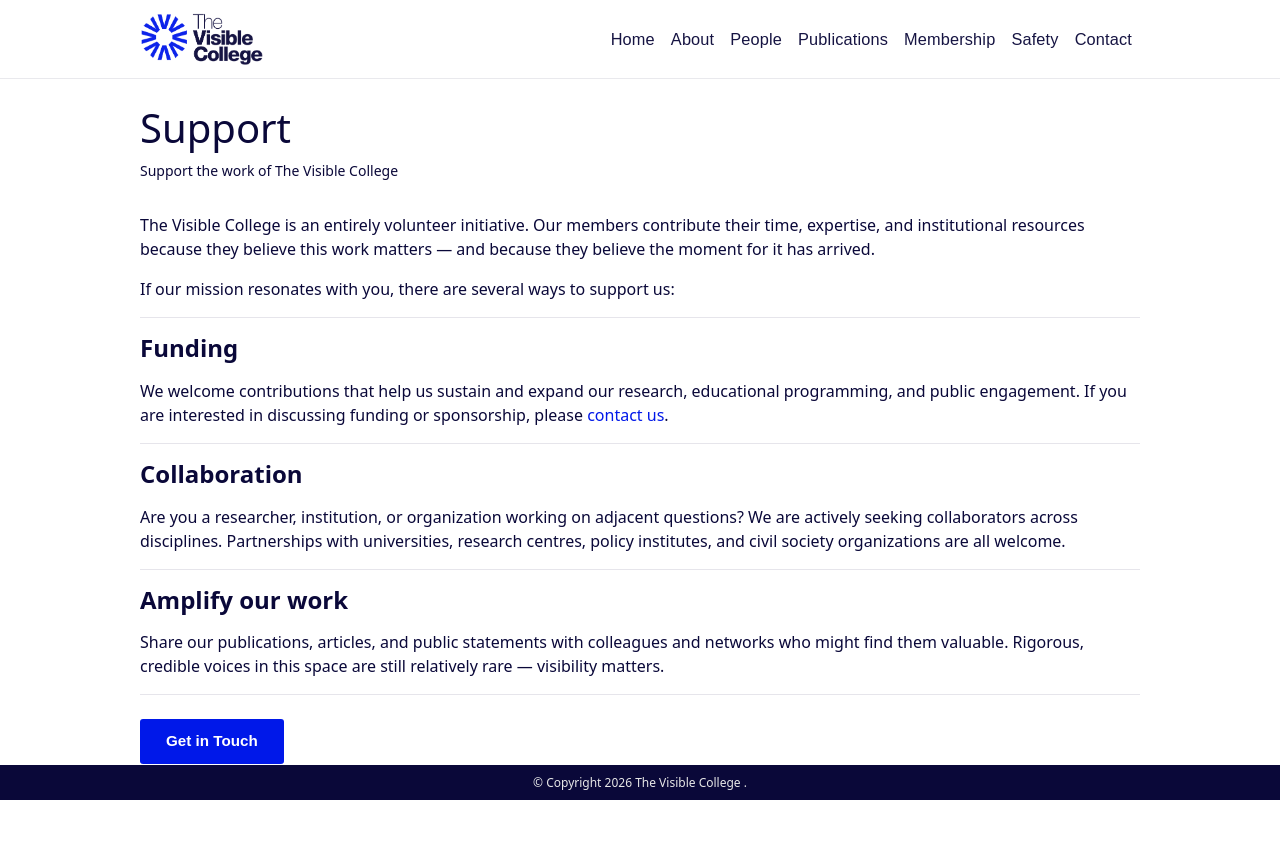

repository: visiblecollege/visiblecollege.github.io · page: support.html · generator: jekyll

---
layout: page
title: Support
description: Support the work of The Visible College
permalink: /support
nav: false
---

The Visible College is an entirely volunteer initiative. Our members contribute their time, expertise, and institutional resources because they believe this work matters — and because they believe the moment for it has arrived.

If our mission resonates with you, there are several ways to support us:

---

#### **Funding**

We welcome contributions that help us sustain and expand our research, educational programming, and public engagement. If you are interested in discussing funding or sponsorship, please [contact us](/contact).

---

#### **Collaboration**

Are you a researcher, institution, or organization working on adjacent questions? We are actively seeking collaborators across disciplines. Partnerships with universities, research centres, policy institutes, and civil society organizations are all welcome.

---

#### **Amplify our work**

Share our publications, articles, and public statements with colleagues and networks who might find them valuable. Rigorous, credible voices in this space are still relatively rare — visibility matters.

---

<a href="/contact" class="vc-btn">Get in Touch</a>
